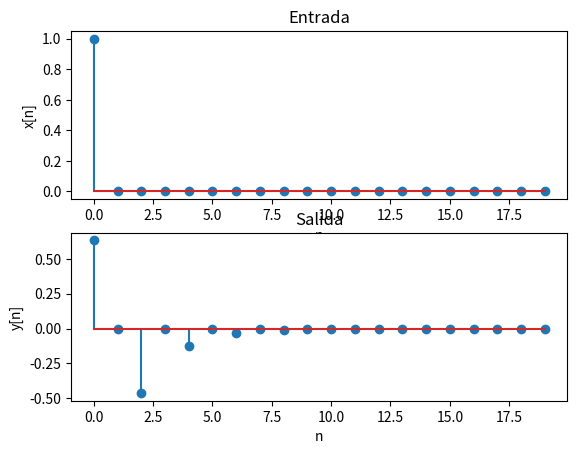

This figure's Python source:
from scipy import signal
import numpy as np
import matplotlib.pyplot as plt
import matplotlib
import math 

if __name__ == '__main__':
    n_min, n_max = 0, 20
    n = np.arange (n_min, n_max)
    A = np.array ([1, 0, -0.268])
    B = np.array ([0.634, 0, -0.634])
    x = np.append(1, np.zeros(len(n)-1))
    y = signal.lfilter (B, A, x)
    fig, axs = plt.subplots (2, 1)
    axs[0].stem (n, x)
    axs[0].set_xlabel ('n')
    axs[0].set_ylabel ('x[n]')
    axs[0].set_title ('Entrada')
    axs[1].stem (n, y)
    axs[1].set_xlabel ('n')
    axs[1].set_ylabel ('y[n]')
    axs[1].set_title ('Salida')
    plt.show()